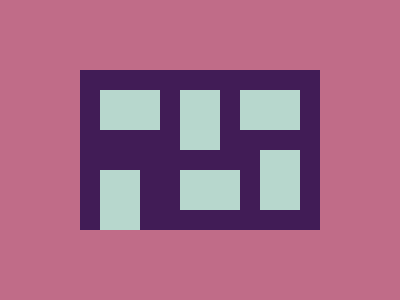

Write the HTML and CSS that draws this image.

<!-- Version 1 -->
<p><p><style>&{background:#411C56;border:solid#C06C88;border-width:70 80;p{+p{margin:50 2 0;rotate:90deg;box-shadow:-5em -5em,-5vw -40vw}background:#B7D7CD;color:B7D7CD;margin:20 12;width:60;height:40;box-shadow:5em 5em,35vw 0
</style>
